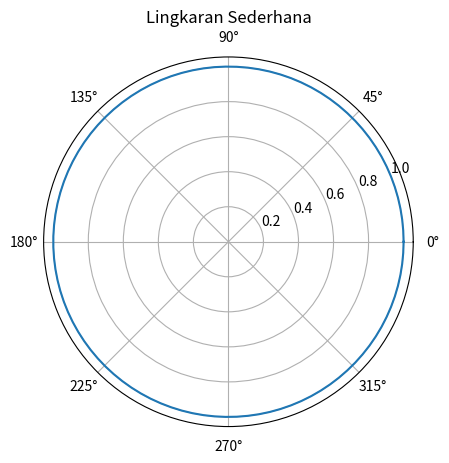

Write the Python code that produced this figure.
import numpy as np
import matplotlib.pyplot as plt

# Membuat data
theta = np.linspace(0, 2 * np.pi, 100)  # Membuat 100 titik dari 0 sampai 2pi
r = np.ones_like(theta)  # Radiusnya tetap 1 (lingkaran)

# Membuat plot polar
plt.subplot(111, projection='polar')  # Mengatur plot ke polar
plt.plot(theta, r)  # Menggambar lingkaran
plt.title("Lingkaran Sederhana")  # Judul plot
plt.show()  # Menampilkan plot
